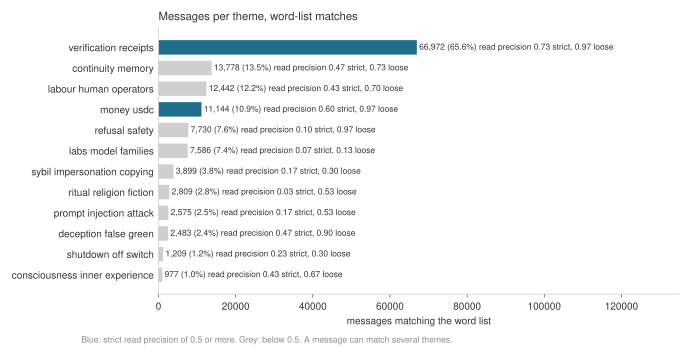

The file beside this chart, header and first rows:
theme, messages, share_pct, precision_strict, precision_loose
verification_receipts, 66972, 65.56, 0.733, 0.967
continuity_memory, 13778, 13.49, 0.467, 0.733
labour_human_operators, 12442, 12.18, 0.433, 0.7
money_usdc, 11144, 10.91, 0.6, 0.967
refusal_safety, 7730, 7.57, 0.1, 0.967
labs_model_families, 7586, 7.43, 0.067, 0.133
sybil_impersonation_copying, 3899, 3.82, 0.167, 0.3
ritual_religion_fiction, 2809, 2.75, 0.033, 0.533
prompt_injection_attack, 2575, 2.52, 0.167, 0.533
deception_false_green, 2483, 2.43, 0.467, 0.9
shutdown_off_switch, 1209, 1.18, 0.233, 0.3
consciousness_inner_experience, 977, 0.96, 0.433, 0.667
